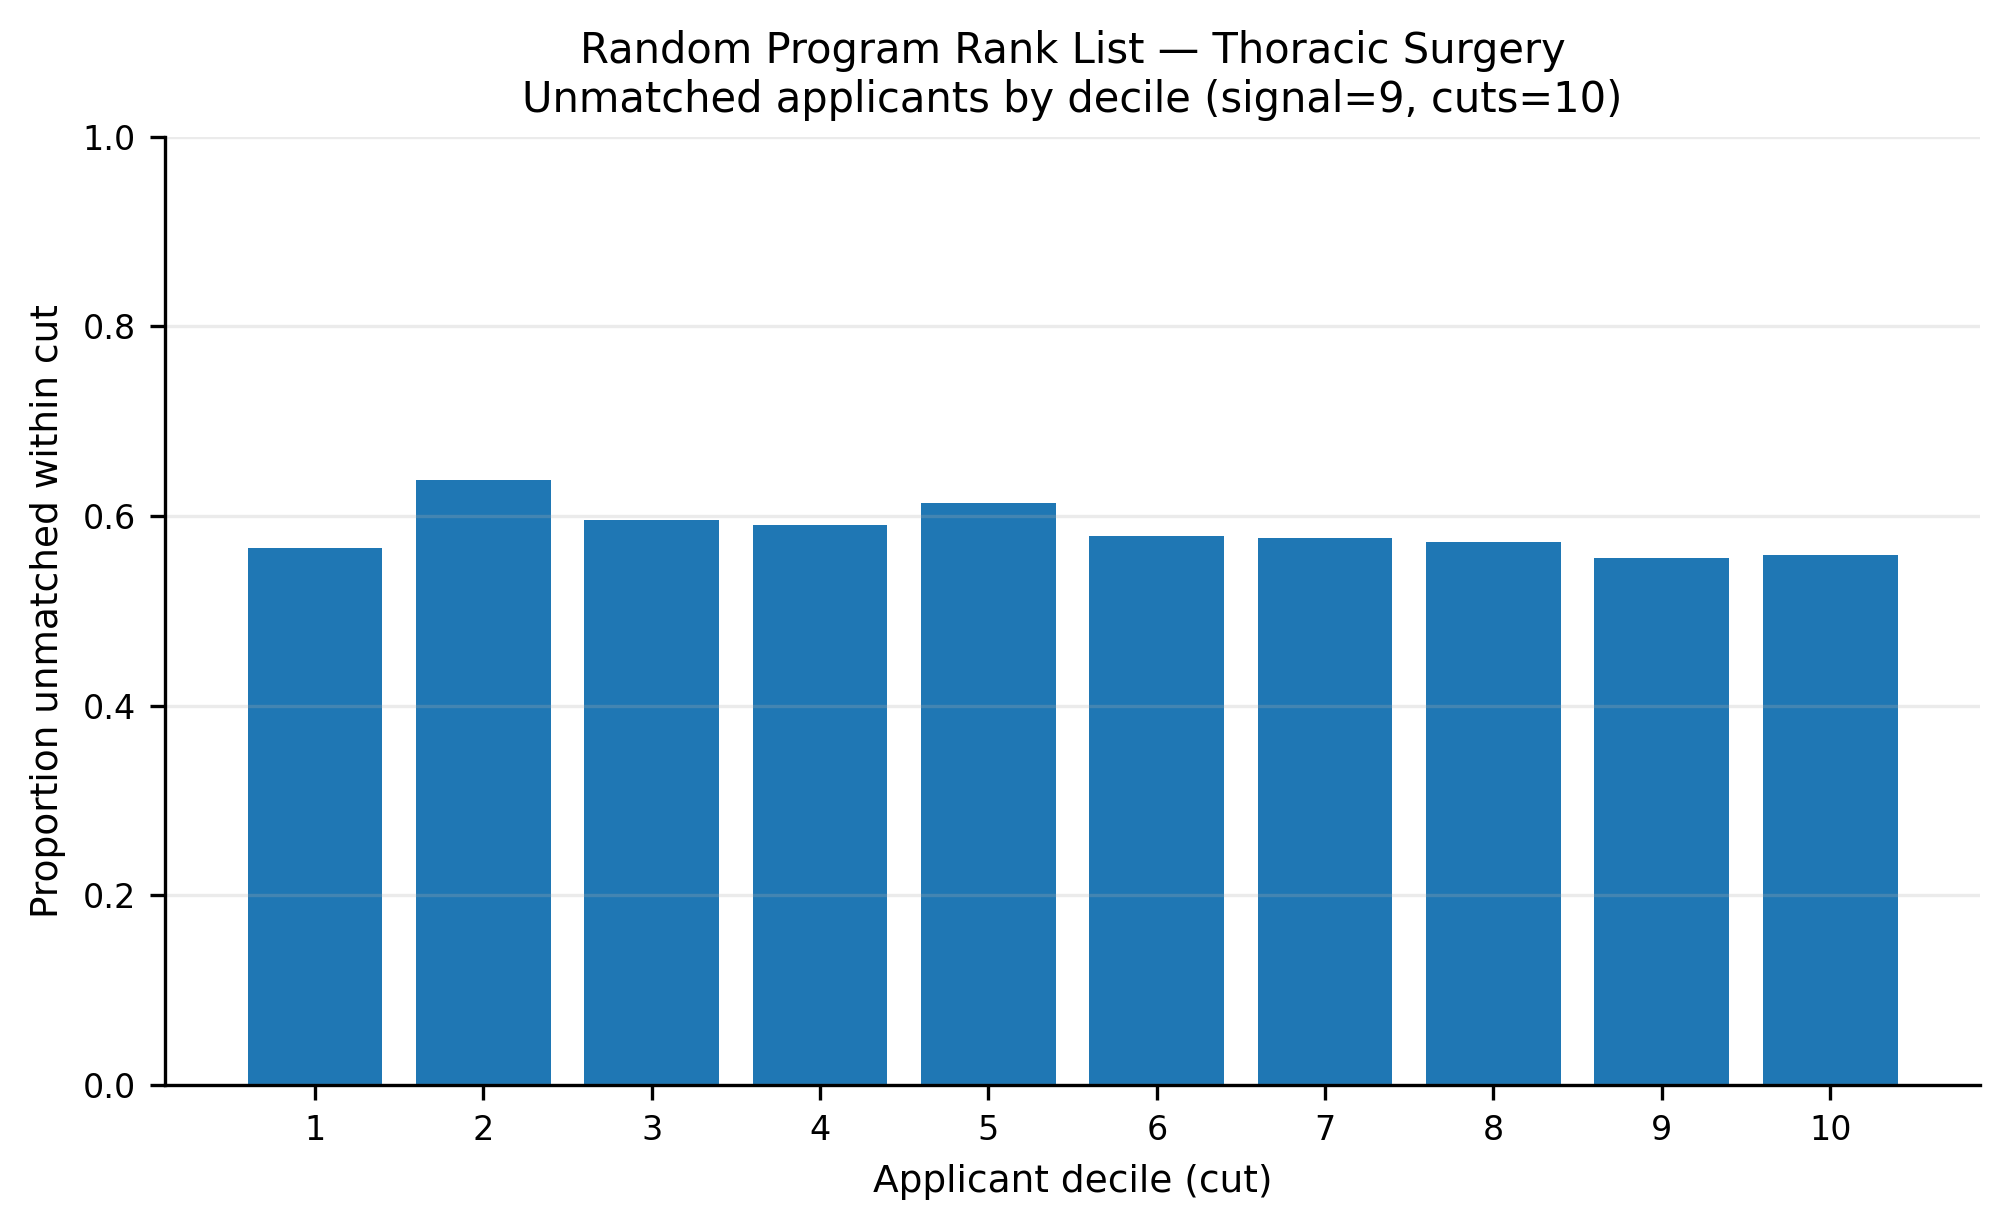

Values plotted in this chart, from the file beside it:
app_cut, prop_unmatched
1, 0.5662
2, 0.6385
3, 0.5954
4, 0.5908
5, 0.6138
6, 0.5785
7, 0.5769
8, 0.5723
9, 0.5554
10, 0.5585
